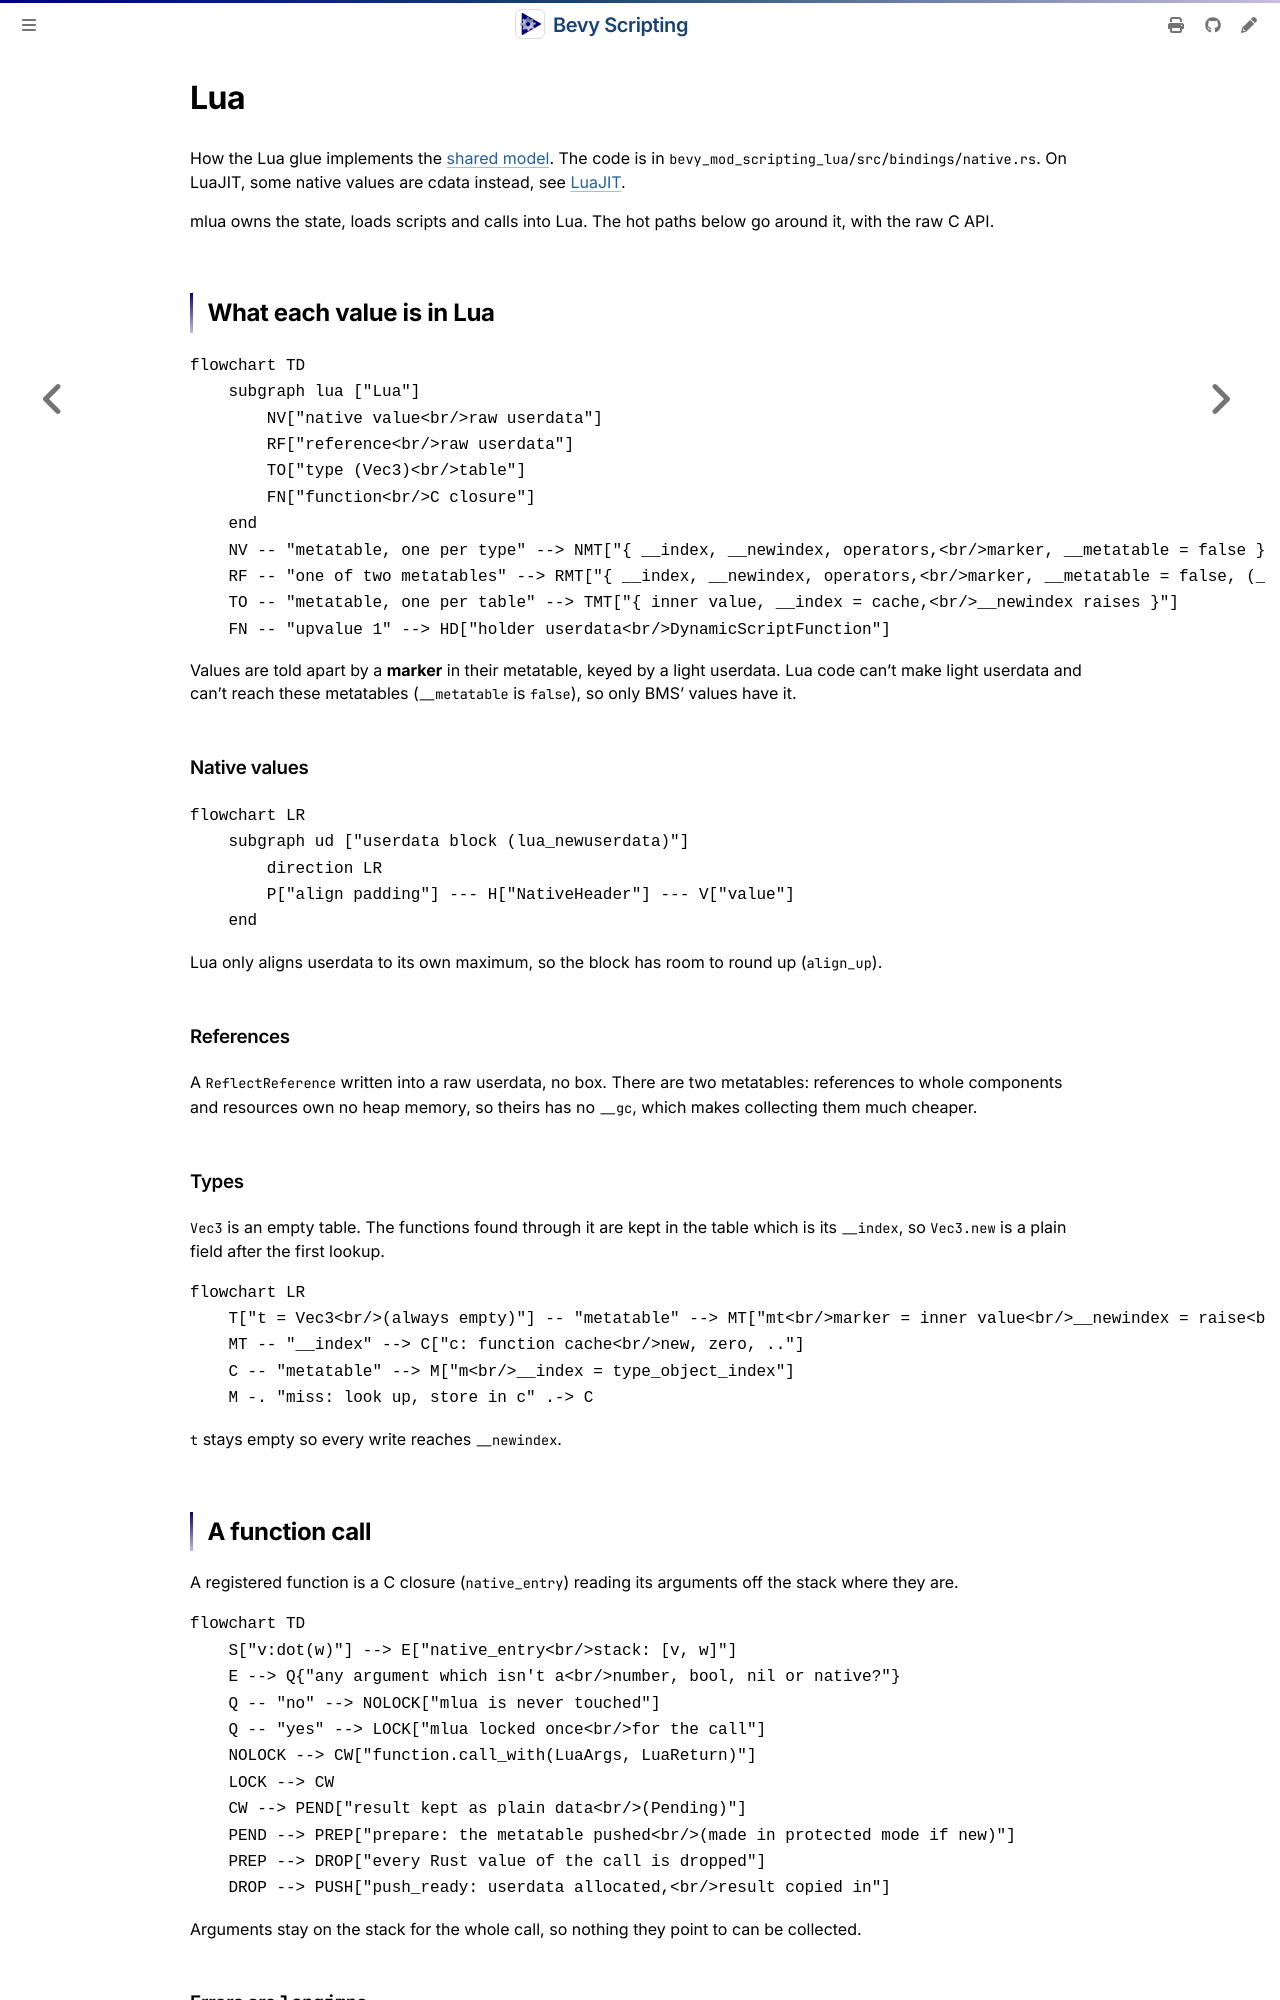

repository: makspll/bevy_mod_scripting · page: Development/LanguageInternals/lua.html · generator: mdbook

# Lua

How the Lua glue implements the [shared model](./introduction.md). The code is in `bevy_mod_scripting_lua/src/bindings/native.rs`. On LuaJIT, some native values are cdata instead, see [LuaJIT](./luajit.md).

mlua owns the state, loads scripts and calls into Lua. The hot paths below go around it, with the raw C API.

## What each value is in Lua

```mermaid
flowchart TD
    subgraph lua ["Lua"]
        NV["native value<br/>raw userdata"]
        RF["reference<br/>raw userdata"]
        TO["type (Vec3)<br/>table"]
        FN["function<br/>C closure"]
    end
    NV -- "metatable, one per type" --> NMT["{ __index, __newindex, operators,<br/>marker, __metatable = false }"]
    RF -- "one of two metatables" --> RMT["{ __index, __newindex, operators,<br/>marker, __metatable = false, (__gc) }"]
    TO -- "metatable, one per table" --> TMT["{ inner value, __index = cache,<br/>__newindex raises }"]
    FN -- "upvalue 1" --> HD["holder userdata<br/>DynamicScriptFunction"]
```

Values are told apart by a **marker** in their metatable, keyed by a light userdata. Lua code can't make light userdata and can't reach these metatables (`__metatable` is `false`), so only BMS' values have it.

### Native values

```mermaid
flowchart LR
    subgraph ud ["userdata block (lua_newuserdata)"]
        direction LR
        P["align padding"] --- H["NativeHeader"] --- V["value"]
    end
```

Lua only aligns userdata to its own maximum, so the block has room to round up (`align_up`).

### References

A `ReflectReference` written into a raw userdata, no box. There are two metatables: references to whole components and resources own no heap memory, so theirs has no `__gc`, which makes collecting them much cheaper.

### Types

`Vec3` is an empty table. The functions found through it are kept in the table which is its `__index`, so `Vec3.new` is a plain field after the first lookup.

```mermaid
flowchart LR
    T["t = Vec3<br/>(always empty)"] -- "metatable" --> MT["mt<br/>marker = inner value<br/>__newindex = raise<br/>__metatable = false"]
    MT -- "__index" --> C["c: function cache<br/>new, zero, .."]
    C -- "metatable" --> M["m<br/>__index = type_object_index"]
    M -. "miss: look up, store in c" .-> C
```

`t` stays empty so every write reaches `__newindex`.

## A function call

A registered function is a C closure (`native_entry`) reading its arguments off the stack where they are.

```mermaid
flowchart TD
    S["v:dot(w)"] --> E["native_entry<br/>stack: [v, w]"]
    E --> Q{"any argument which isn't a<br/>number, bool, nil or native?"}
    Q -- "no" --> NOLOCK["mlua is never touched"]
    Q -- "yes" --> LOCK["mlua locked once<br/>for the call"]
    NOLOCK --> CW["function.call_with(LuaArgs, LuaReturn)"]
    LOCK --> CW
    CW --> PEND["result kept as plain data<br/>(Pending)"]
    PEND --> PREP["prepare: the metatable pushed<br/>(made in protected mode if new)"]
    PREP --> DROP["every Rust value of the call is dropped"]
    DROP --> PUSH["push_ready: userdata allocated,<br/>result copied in"]
```

Arguments stay on the stack for the whole call, so nothing they point to can be collected.
